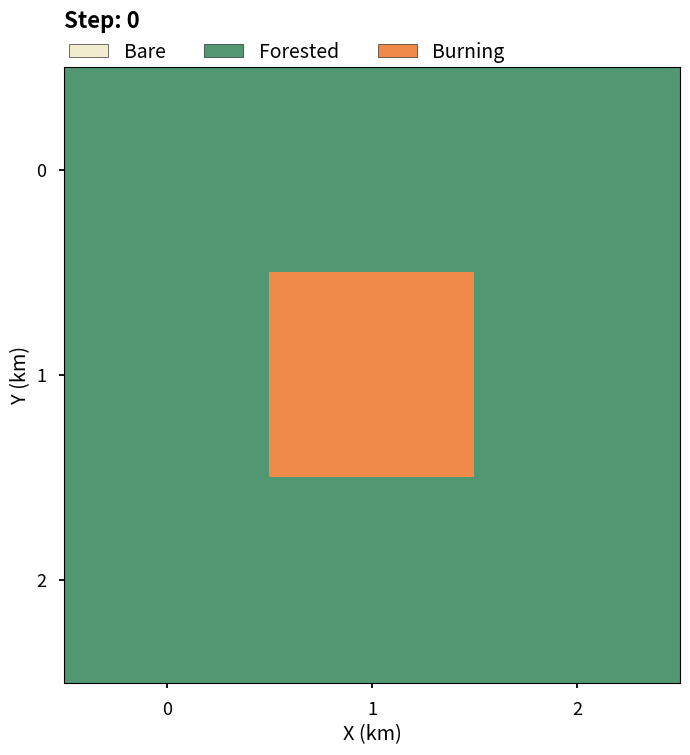

Write Python code to recreate this figure. (Note: this script raises an exception after producing the figure.)
#!/usr/bin/env python3
"""
lab01.py

Author : Lara Tobias-Tarsh
Last Modified : 9/16/24

The lab demonstrates how the principle of universality can be used to simulate a 
number of scenarios, in this case the spread of forest fires or diseases. The model
implemented in this script represents the fire or disease as an nx by ny rectangular grid.

In each simulation, the grid is initialised by either starting a single cell, or starting
a random number of cells bare and on fire, depending on user input. To allow as much reproducability
as possible, the initial conditions can be passed a value to initiate a predefined random number generator.
The fire spread itself is more stochastic, and is does not have the same pseudo-stochatsic charateristics.

Running this file will create 4 directories containing figures for the simulation with the following figures:
    * q1_3x3_forest
        - Matrix plots of the fire at each step for a 3 x 3 grid (Figure 1 in report)
    
    * q1_3x5_forest
        - Matrix plots of the fire at each step for a 3 x 5 grid (Figure 2 in report)
    
    * q2_500x250_disease
        - Heatmap panels describing the evolution of a disease for a 
        500 x 250 grid, varying the mortality rate and early vaccine rate (Figures 4 & 6 in report)
        - Twin axes plots describing the final state of the population for each experiment, both varying 
        the mortality rate and early vaccine rate (Figures 3 & 5 in the report)
    
    * q2_500x250_forest
        - Heatmap panels describing the evolution of a wildfire for a 
        500 x 250 grid, varying the probability of spread and initial forest density (Figures 8 & 10 in report) 
        - Twin axes plots describing the final state of the population for 
        each experiment, both varying the mortality rate and early vaccine rate (Figures 7 & 9 in report)

To execute the experiments in file, which correspond to the questions in Lab 1, simply run:

```
python3 lab01.py
```
"""
#############
## IMPORTS ##
#############
from pathlib import Path
import numpy as np
import matplotlib.pyplot as plt
from matplotlib.colors import ListedColormap
from matplotlib.patches import Patch
from matplotlib.colors import LinearSegmentedColormap
plt.style.use('seaborn-v0_8-talk')

#############
## GLOBALS ##
#############
# define location to save figures
OUTPATH = '/Users/laratobias-tarsh/Documents/fa24/clasp410tobiastarsh/labs/lab01/figures'

# STATE VARIABLES FOR EACH CELL
DEAD = 0        # cell dies, always constant
IMMUNE = 1      # cell is immune, or corresponds to a bare forest cell
HEALTHY = 2     # cell is healthy and not immune, or forested
SPREADING = 3   # cell is infected with disease or on fire (it can spread)

# set colormaps, chosen to be somewhat colorblind frindly
DISEASE_CMAP = {
        'Dead' : '#6C6061',
        'Immune' : '#F1ECCE',
        'Healthy' : '#519872',
        'Sick'  : '#F08A4B'
}
FOREST_CMAP = {
        'Bare' : '#F1ECCE',
        'Forested' : '#519872',
        'Burning'  : '#F08A4B'
}

###############
## FUNCTIONS ##
###############

def progress_heatmaps(hmap_arr,p_spreads,run_name,ext,title,ylab='spread',colormap='Greys',vmax=1.0):
    """
    Helper function to plot and format each panel for the
    progress heatmaps shown in the report for questions 2 and 3.
    These are inspired by hovmoller diagrams commonly used in meteorology.

    NOTE: these heatmaps will not be perfectly reproducible, as they
    describe the evolution of each state variable with time. As a result
    they are significantly more impacted by the pseudo-stochastic nature
    of the model than the summary plots that analyse the final state of 
    the model grid. 
    
    This is especially relevant for "flare ups", where a
    the fraction of cells in a given state falls below the discernable
    range of the colorbar for a number of iterations, as the fraction of
    the grid in that state is extremely small, however this number then
    increases briefly later in time, causing it to appear as a blip like
    feature on the heatmap. In these cases, there is always at least one
    cell in the state variable, but the fractions are so small that adjusting
    the colorbar to capture ALL miniscule fluctuations in the proportion of a 
    large grid in a given state would be near impossible.

    Getting these to format with gridspec was a nightmare, so I 
    decided to just make single panel plots for my own sanity.

    Parameters
    ----------
    hmap_arr : np.ndarray
        multidimensional array containing the simulation progress
        this is created in the question 2 and 3 functions.
    p_spreads : arrayLike
        spread probabilities used to label the axes
    run_name : str
        path to which to save each figure panel
    ext : str
        string used to save each panel
    title : str
        title for plot
    ylab : str
        probability being varied for ylabel
    colormap : str or LinearSegmentedColormap
        matplotlib colormap to use in figure
    vmax : float
        max of plot (used if hard to read)

    Returns
    -------
    None
    """
    # FIGURE 3: heatmaps for each timestep and probability of spread
    fig, ax = plt.subplots(1,1,figsize=(10,6))
    # imshow data, scaling to fit the figure   
    contour = ax.imshow(hmap_arr,cmap=colormap,vmax=vmax,vmin=0.0,aspect='auto')
    # create colorbar
    cbar = plt.colorbar(contour,ax=ax,orientation='vertical',pad=0.01)
    cbar.set_label(label='Proportion of Total Grid Cells',weight='bold',labelpad=-20)
    # set the colorbar labels from 0 to max, not intermediate ticks
    cbar.set_ticks((0.0,vmax),labels=('0.0',f'{vmax:.3f}'))

    # set y ticks
    ax.set_yticks(np.arange(0,11,1),labels=p_spreads)

    # set axes labels
    ax.set_ylabel(f'{ylab.title()}',fontsize=12,fontweight='bold')
    ax.set_xlabel('Number of Iterations',fontsize=12,fontweight='bold')

    # loop through and make axes bold and pretty
    for axis in ['top','bottom','left','right']:
        ax.spines[axis].set_linewidth(2)
    # make labels bold
    # increase tick width
    ax.tick_params(width=2)

    # set title
    ax.set_title(title,fontsize=16,fontweight='bold',loc='left')
    # set tight layout
    fig.tight_layout()
    fig.savefig(f'{OUTPATH}/{run_name}/{ext}.png')

def format_twin_axes(axis,twin_axis,lines,ylabels,xlabel,left_title=None,right_title=None):
    """
    Helper function to nicely format twin axes and avoid lots of
    ugly boilerplate code in the plotting sections. Designed to be
    portable across many applications.

    Does not support more than one axes twin because i am morally
    opposed to doing this and it is not readable or interpretable.

    Note, contains a local function to make extra axes invisible called
    make_patch_spines_invisible(). This is documented in the local function.

    Inspiration for this function is from this Stack Exchange post:
    https://stackoverflow.com/questions/58337823/matplotlib-how-to-display-and-position-2-yaxis-both-on-the-left-side-of-my-grap

    Parameters
    ----------
    axis : mpl.axes
        main axes object for figure
    twin_axis : mpl.axes
        axes object with twin y axis
    ylabels : list(str)
        list of labels to assign to each axis twin
    xlabel : str
        label for the common x axis
    left_title : str
        main title for the figure
    right_title : str
        additional title formatted on the right of the figure
        used here for listing fixed probabilities in the simulation.

    Returns
    -------
    None

    """
    def make_patch_spines_invisible(ax):
        """
        Local helper function to make extra axes spines invisible and give
        more control over formatting.

        Parameters
        ----------
        ax : mp.axes
            axis to hide spines on
        """
        ax.set_frame_on(True)
        ax.patch.set_visible(False)
        for sp in ax.spines.values():
            sp.set_visible(False)

    labkw = dict(size=14,weight='bold') # dictionary formats the axes labels to look nice
    tkw = dict(size=4, width=3) # dictionary formats the tick labels to look good

    # first hide all the spines on each axis so they can be manually recreated more nicely
    make_patch_spines_invisible(axis)
    make_patch_spines_invisible(twin_axis)

    # move the y twin next to the original y axis
    axis.spines["left"].set_position(("axes", -0.01))
    twin_axis.spines["left"].set_position(("axes", -0.1))

    # turn the original bottom axes back on
    axis.spines['bottom'].set_visible(True)
    # make spines bold because it looks pretty
    axis.spines['bottom'].set_linewidth(3)
    # make spines grey because it looks pretty
    tkw = dict(size=4, width=3) # dictionary formats the tick labels to look good
    axis.tick_params(axis='x', colors="#3b3b3b", **tkw)
    axis.spines['bottom'].set_color("#3b3b3b")
    axis.xaxis.label.set_color("#3b3b3b")
    # set the xlabel
    axis.set_xlabel(f'{xlabel}',c="#3b3b3b",**labkw)


    # now, loop over the axes and format nicely
    for ax,line,ylab in zip([axis,twin_axis],lines,ylabels):
        # turn on the axes as appropriate
        ax.spines["left"].set_visible(True)
        ax.yaxis.set_label_position('left')
        ax.yaxis.set_ticks_position('left')

        # make the axes thicker bc it looks pretty
        ax.spines['left'].set_linewidth(3)

        # set the colors and ticks to match the lines
        ax.spines['left'].set_color(line.get_color())
        ax.yaxis.label.set_color(line.get_color())
        ax.tick_params(axis='y', colors=line.get_color(), **tkw)

        # set the x label and y label to match the lines
        ax.set_ylabel(ylab,c=line.get_color(), **labkw)
        
        # force axes to start at 0
        ax.set_xlim(left=0)
        ax.set_ylim(bottom=0)

    # set titles
    if left_title:
        axis.set_title(f'{left_title}',fontsize=19,fontweight='bold',loc='left',x=-0.1,y=1.07)
    if right_title:
        axis.set_title(f'{right_title}',fontsize=18,fontweight='bold',loc='right',y=1.07,c="#3b3b3b")

    # plot legend
    legend_props = {"size" : 14, "weight" : 'bold'}
    axis.legend(lines, [l.get_label() for l in lines], frameon=False, labelcolor='#3b3b3b',
                loc='upper left',prop=legend_props,bbox_to_anchor=(-0.12,1.079),ncols=2)
        
def spread(matrix, p_spread, p_death):
    """
    function finds the indices of all adjacent cells to the burning/infectious cell.

    Uses concept of universality again through the decide_fate() function which can
    be used to either kill/immunise a cell that is spreading, or infect/not infect
    a neighbouring cell.

    Accesses state variables at the top of the file to set values.

    Parameters
    ----------
    matrix : np.ndarray
        multidimensional array representing the model grid
    p_spread : float
        probability that the fire/disease will spread to a neighbour
    p_death : float
        probability that a burning/infected cell will die

    Returns
    -------
    next_matrix : np.ndarray
        multidimensional array representing the model grid at the next state
     
    """
    next_matrix = matrix.copy() # copy the current state so this can be edited
    
    # get the size of the matrix to check boundary conditions
    m, n= np.array(matrix.shape)

    # loop over cells which are "spreaders"
    for i,j in np.argwhere(matrix==SPREADING):
        # if the position is not on the border, and it is a tree
        if i > 0:
            if matrix[i-1,j] == HEALTHY:
                # use p_die parameter to roll dice for probability of spread, immune to not burn, dead to burn
                next_matrix[i-1,j] = SPREADING if np.random.rand() < p_spread else HEALTHY
        
        # if the position is not on the border, and it is a tree
        if i+1 < m:
            if matrix[i+1,j] == HEALTHY:
                # assign copy spreader value
                next_matrix[i+1,j] = SPREADING if np.random.rand() < p_spread else HEALTHY
        
        # if the position is not on the border, and it is a tree
        if j > 0:
            if matrix[i,j-1] == HEALTHY:
                # use p_die parameter to roll dice for probability of spread, immune to not burn, dead to burn
                next_matrix[i,j-1] = SPREADING if np.random.rand() < p_spread else HEALTHY
        
        # if the position is not on the border, and it is a tree
        if j+1 < n:
            if matrix[i,j+1] == HEALTHY:
                # use p_die parameter to roll dice for probability of spread, immune to not burn, dead to burn
                next_matrix[i,j+1] = SPREADING if np.random.rand() < p_spread else HEALTHY
    
        # finally, decide fate of the spreader cell
        next_matrix[i,j] = DEAD if np.random.rand() < p_death else IMMUNE
    # return new state of fire
    return next_matrix

def full_simulation(matrix, p_spread, p_death=0.0, vis=None, cmap=FOREST_CMAP):
    """
    Executes a full simulation of a forest fire/disease event by
    running a while loop to check if any burning/sick cells
    exist in the simulation, executing a spread sequence if they
    do. 
    
    The proportion of cells in each state are calculated at
    the end of each iteration and saved in a list, which is 
    more memory efficient than storing the entire grid, though
    for verification purposes, each step can be visualised  and 
    saved to disk desired.

    Parameters
    ----------
    matrix : np.ndarray
        2D array describing the initial state of the simulation grid
    p_spread : float
        probability the fire will spread
    p_death : float
        probability an infected cell will die
        defaults to 0.0 (aka wildfire configuration)
    vis : str
        if visualisations of the grid are desired, pass 
        the run name to save the file under.
    cmap : dict
        colormap for visualising the data if vis is passed
        to the function.

    Return
    ------
    state_0 : list
        proportion of grid with state variable DEAD at each step
        note this list is empty and redundant in forest fire configuration
    state_1 : list
        proportion of grid with state variable IMMUNE at each step
    state_2 : list
        proportion of grid with state variable HEALTHY at each step
    state_3 : list
        proportion of grid with state variable SPREADING at each step
    """
    # set up a counter to check iterations until break condition is met
    # note that because the simulation is initialised externally, counter
    # starts at 1, as t=0 has already passed.
    count = 1

    # initialise lists to store proportion of cells in each state
    # note that for the forest fire configuration, state_0 will be an empty list
    state_0, state_1, state_2, state_3 = [], [], [], []
    # now, run while loop until condition to break (no burning cells) is met
    while SPREADING in matrix:
        matrix = spread(matrix,p_spread,p_death)
        # if visualisation exists, run visualise the model at each iteration
        if vis:
            # ensure a colormap exists
            visualise_current_state(matrix,f'Step: {count}',vis,f'unit_test_step-{count:.1f}',cmap)

        # calculate and save proportion of the cells in each state for plotting
        state_0.append((np.size(matrix[matrix == DEAD])/(np.size(matrix))))
                    
        state_1.append((np.size(matrix[matrix == IMMUNE])/(np.size(matrix))))

        state_2.append((np.size(matrix[matrix == HEALTHY])/(np.size(matrix))))   
                    
        state_3.append((np.size(matrix[matrix == SPREADING])/(np.size(matrix))))

        # iterate counter
        count +=1
    
    return state_0, state_1, state_2, state_3

def initialise_simulation(ni,nj,p_start,p_bare=0.0,generator=None):
    """
    Function initialises forest fire/disease spread simulation based on a set of 
    probabilities for the initial state of the grid.

    Accesses global state variables to initialise the simulation.

    Parameters
    ----------
    ni : int
        size of matrix in the x dimension
    nj : int
        size in the y dimension
    p_start : float or Tuple
        probability that the cell starts as a spreader (e.g. fire/sick).
        if tuple, fire is started only at that location.
    p_bare : float
        probability that the cell starts bare/immune
        defaults to 0 (e.g. no bare spots)
    generator : int
        integer to initialise a random generator to 
        ensure repeatable initial conditions
    Returns
    -------
    initial_matrix : np.ndarray
        2D array with initial state of the simulation

    """
    # generate healthy forest/population
    initial_matrix = np.zeros((ni,nj),dtype=int) + HEALTHY

    # create bare spots/immunity
    if isinstance(generator,int):
        # create and pass a random generator to ensure initial conditions are always the same
        # note that to prevent these probabilities being identical to the start probabilites
        # the generator is incremented by 5.
        rng = np.random.default_rng(generator+5)
        # set some "random" cells to bare
        isbare = rng.random((ni,nj)) < p_bare
        initial_matrix[isbare] = IMMUNE
    else:
        # no generator, just start randomly based on p_bare
        isbare = np.random.rand(ni,nj) < p_bare
        initial_matrix[isbare] = IMMUNE
    
    # start some fires
    if isinstance(p_start,tuple):
        # index at specified tuple index to start fire
        initial_matrix[p_start] = SPREADING
    else:
        if isinstance(generator,int):
            # create and pass a random generator to ensure initial conditions are always the same
            rng = np.random.default_rng(generator)
            # start some "random" fires/infect some randos
            start = rng.random((ni,nj)) < p_start
            initial_matrix[start] = SPREADING
        else:
            # no generator, just start randomly based on p_start
            start = np.random.random((ni,nj)) < p_start
            initial_matrix[start] = SPREADING

    
    # return initial state of the simulation
    return initial_matrix

def visualise_current_state(matrix,title,run_name,exten,cmap):
    """
    Function visualises the forest fire spread, mostly
    used for testing purposes, and writes it to file.

    Parameters
    ----------
    matrix : np.ndarray
        matrix at a given step in the simulation
    title : str
        string to use as title for the figure
    run_name : str
        used to construct the path to the file
    exten : str
        extension used in filename

    Returns
    -------
    None
    """
    # Generate our custom segmented color map for this project (chosen to be colorblind friendly).
    colormap = ListedColormap([val for val in cmap.values()])
    fig, ax = plt.subplots(1, 1,figsize=(12,8)) # set up the figure
    # NOTE: need to fix such that range automatically adjusts on colorbar
    contour = ax.matshow(matrix, vmin=1, vmax=3,cmap=colormap) # plot the forest
    
    ax.set_title(f'{title}',loc='left',fontsize=16,fontweight='bold',y=1.05) # set title
    ax.set_xlabel('X (km)')  # Label X/Y assuming km.
    ax.xaxis.set_ticks_position('bottom') # move xticks to bottom
    ax.set_ylabel('Y (km)')


    # spoof elements for a legend
    legend_elements = [Patch(facecolor=value, edgecolor='k', label = key) for key, value in cmap.items()]
    ax.legend(handles=legend_elements, ncols=4,frameon=False,loc='upper left',bbox_to_anchor=(-0.02,1.07),fontsize=14)

    # make directory to save plots if it doesn't already exist
    Path(f'{OUTPATH}/{run_name}').mkdir(parents=True, exist_ok=True)
    # save the figure at each iteration
    fig.savefig(f'{OUTPATH}/{run_name}/{exten}.png')

def question_one(nx,ny):
    """
    Simulation for question 1, which is a 3x3 test forest

    This utilises the "testing" parameter in initialsie_simulation() to
    start the fire at the center cell

    Parameters
    ----------
    nx : int
        number of cells in the simulation grid in x-direction
    ny : int
        number of cells in the simulation grid in y direction

    Returns
    --------
    None

    Figures
    --------
    visualises the simulation in individual panels at each iteration.
    """
    # set path to save file
    run_name = f'q1_{nx}x{ny}_forest' # directory name to save figures

    # define probability of spread
    prob_spread=1.0

    # initialise forest, start fire at middle location
    start = (nx//2,ny//2)
    current_state = initialise_simulation(nx,ny,start)
    
    visualise_current_state(current_state,'Step: 0',run_name,'unit_test_step-0',FOREST_CMAP)
    # run forest fire simulation. 
    # do not store output (proprotion of cells in each state) as is not needed so use _
    _ = full_simulation(current_state,prob_spread,vis=run_name)

def question_two(nx,ny,fixed_prob=0.0,prob_to_vary='spread'):
    """
    Function to solve the simulations for Question 2: how does the spread of wildfire depend on the
    probability of spread of fire and initial forest density?. 

    In order to do this, we vary either the probability of the fire spreading, or the probability
    that a given cell is bare at the start of the simulation by iterating over an array of 
    probabilities for either p_bare or p_spread.

    Parameters
    ----------
    nx : int
        number of cells in the x direction to initialise the matrix
    ny : int
        number of cells in the y direction to initialise the matrix
    fixed_prob : float
        the fixed probability to use
        Defaults to 1.0, assigned to the variable not being changed
    prob_to_vary : string
        name of the probability to vary 
        Defaults to 'spread', but can be either 'spread' or 'bare'

    Returns
    -------
    None

    Figures
    -------    
    Generates dual axes plots of the forest evolution with time and 
    generates heatmaps to explore timeseries evolution of each simulation with
    varying probbabilities.
    """
    # Set globals for this run
    p_variable = np.arange(0.0,1.1,0.1) # array of probabilities to iterate over
    prob_start = 0.01 # start fire based on pseudo-random seeding probabilities
    # arbitrary integer passed to random number generator, used to ensure repeatable initial conditions
    gen_int = 2021 
    
    run_name = f'q2_{nx}x{ny}_forest' # directory name to save figures
    # make directory to save plots if it doesn't already exist
    Path(f'{OUTPATH}/{run_name}').mkdir(parents=True, exist_ok=True)
    
    # initialise empty dictionaries for forested, bare and burned
    forested_dict, bare_dict, burning_dict = {}, {}, {}

    # catch exceptions to the prob to vary function - allows simple if else syntax later on
    if prob_to_vary not in {'spread','bare'}:
        raise(ValueError(f'prob_to_vary: {prob_to_vary} is invalid. Choose from "spread" or "bare"'))

    # iterate over the variable array of probabilities
    for vary in p_variable:
        if prob_to_vary == 'spread':
            # keep initial conditions constant with fixed_prob    
            current_state = initialise_simulation(nx,ny,prob_start,fixed_prob,generator=gen_int)
            # vary the probability of spread
            # underscore used because there is no need to save proportion dead for wildfire
            _, prop_bare, prop_forest, prop_burn = full_simulation(current_state,vary)
        else:
            # vary initial conditions (proportion of forest burned) using vary
            current_state = initialise_simulation(nx,ny,prob_start,vary,generator=gen_int)
            # hold the probability of spread constant
            # underscore used because there is no need to save proportion dead for wildfire
            _, prop_bare, prop_forest, prop_burn = full_simulation(current_state,fixed_prob)

        # save to dictionaries for easy access later in plotting sequence            
        forested_dict[f'{vary:.1f}'] = prop_forest # key indicates probability of spread
        bare_dict[f'{vary:.1f}'] = prop_bare # key indicates probability of spread
        burning_dict[f'{vary:.1f}'] = prop_burn # key indicates probability of spread
    
    #----------#    
    # PLOTTING #
    #----------#
    # calculate important quantities for plotting
    p_spreads = np.array(list(forested_dict.keys()),dtype=float)
    niters = [len(value) for key,value in forested_dict.items()] # assume all are same length
    # calculate the proportion of the forest burned at the end (final bare - inital bare)
    prop_burned = [(value[-1]-value[0]) for key,value in bare_dict.items()]
    init_bare = [value[0] for key,value in bare_dict.items()]

    if prob_to_vary == 'spread':
        # FIGURE 1: Probability the fire will spread/starts bare vs the number of iterations
        # for the fire to burn out fully
        fig1, ax1 = plt.subplots(1,1,figsize=(12,8))  # set up figure and axes

        p1 = ax1.plot(p_spreads,niters,'-o',label='Time for Fire to Spread',c='#6F8FAF',lw=3)
        
        # set up second, dual y axis
        ax2 = ax1.twinx()
        p2 = ax2.plot(p_spreads,prop_burned,'-o',label='Fraction Burned',c="#CC8899",lw=3)

        # labels to pass to formatting function
        ax1_xlab = 'Probability of Fire Spreading'
        ax1_ylab = 'Number of Iterations'
        ax2_ylab = 'Fraction of Forest Burned'
        ax_title_left = 'Probability of Spread Impact on Wildfire Evolution'
        ax_title_right = f'p_bare: {fixed_prob}'

        # call format function to make it look pretty
        format_twin_axes(ax1,ax2,[p1[0],p2[0]],[ax1_ylab,ax2_ylab],ax1_xlab,ax_title_left,ax_title_right)
        
        # make everything fit on plot nicely
        fig1.tight_layout()
        fig1.savefig(f'{OUTPATH}/{run_name}/prob_spread_vs_niters.png')
    else:
        fig1, ax1 = plt.subplots(1,1,figsize=(12,8))  # set up figure and axes
        p1 = ax1.plot(init_bare,niters,'-o',label='Time for Fire to Spread',c='#6F8FAF',lw=3)
        
        # create twin axes to show additional info on same plot
        ax2 = ax1.twinx()
        p2 = ax2.plot(init_bare,prop_burned,'-o',label='Fraction Burned',c="#CC8899",lw=3)

        # labels to pass to formatting function
        ax1_xlab = 'Fraction of Forest Bare at Initialization'
        ax1_ylab = 'Number of Iterations'
        ax2_ylab = 'Fraction of Forest Burned'
        ax_title_left = 'Initial Forest Density Impact on Wildfire Spread'
        ax_title_right = f'p_spread: {fixed_prob}'

        # call format function to make it look pretty
        format_twin_axes(ax1,ax2,[p1[0],p2[0]],[ax1_ylab,ax2_ylab],ax1_xlab,ax_title_left,ax_title_right)

        # make everything fit on plot nicely
        fig1.tight_layout()
        fig1.savefig(f'{OUTPATH}/{run_name}/prob_bare_vs_niters.png')
    

    # FIGURE 3: heatmaps for each timestep and probability of spread
    # NOTE: need to improve formatting and visuals
    fig3, ax3 = plt.subplots(3,1,figsize=(8,14),sharey=True)
    # construct heatmap shapes
    hmap_length = np.max(niters)  # longest number of iterations wide
    hmap_width = len(p_spreads) # one row for each probability of spread

    # initialise 3D array to store proportions for each state
    hmap_arr = np.zeros((3,hmap_length,hmap_width),dtype=float)
    # populate hmap_arr with probabilities
    for row,(forest,bare,burn) in enumerate(zip(forested_dict.values(),
                                                bare_dict.values(),burning_dict.values())):
        
        hmap_arr[0,:len(forest),row] = forest # fill the forest part of the array
        hmap_arr[1,:len(bare),row] = bare # fill the bare part of the array
        hmap_arr[2,:len(burn),row] = burn # fill the burning part of the array

    # heatmaps for each timestep and probability of spread
    # generate colormap corresponding to color used in line plot
    # Edit this gradient at https://eltos.github.io/gradient/#FFFFFF-648FFF (cool site!)
    cmap_forest = LinearSegmentedColormap.from_list('forested',(
    (0.000, (1.000, 1.000, 1.000)),
    (1.000, (0.271, 0.506, 0.380))))
    progress_heatmaps(hmap_arr[0,:,:].T,p_spreads,run_name,f'{prob_to_vary}_heatmap_forest',
                      'Proportion Forested',ax1_xlab,cmap_forest)
    
    cmap_bare = LinearSegmentedColormap.from_list('bare', (
    (0.000, (1.000, 1.000, 1.000)),
    (1.000, (0.682, 0.643, 0.400))))
    progress_heatmaps(hmap_arr[1,:,:].T,p_spreads,run_name,f'{prob_to_vary}_heatmap_bare',
                      'Proportion Bare',ax1_xlab,cmap_bare)
    
    cmap_burn = LinearSegmentedColormap.from_list('burning', (
    (0.000, (1.000, 1.000, 1.000)),
    (0.0001, (1.000, 0.922, 0.847)), # trying to help show very small proportion infected
    (1.000, (0.996, 0.380, 0.000))))
    progress_heatmaps(hmap_arr[2,:,:].T,p_spreads,run_name,f'{prob_to_vary}_heatmap_burn',
                      'Proportion Burning',ax1_xlab,cmap_burn,vmax=0.005)
    
def question_three(nx,ny,fixed_prob=0.0,prob_to_vary='death',prob_spread=1.0):
    """
    Function to solve the simulations for Question 2: how does the spread of wildfire depend on the
    probability of spread of fire and initial forest density?. 

    In order to do this, we vary either the probability of the fire spreading, or the probability
    that a given cell is bare at the start of the simulation by iterating over an array of 
    probabilities for either p_bare or p_spread.

    Parameters
    ----------
    nx : int
        number of cells in the x direction to initialise the matrix
    ny : int
        number of cells in the y direction to initialise the matrix
    fixed_prob : float
        the fixed probability to use
        Defaults to 1.0, assigned to the variable not being changed
    prob_to_vary : string
        name of the probability to vary 
        Defaults to 'spread', but can be either 'spread' or 'bare'

    Returns
    -------
    None

    Figures
    -------    
    Generates dual axes plots of the forest evolution with time and 
    generates heatmaps to explore timeseries evolution of each simulation with
    varying probbabilities.
    """
    
    # Set globals for this run
    p_variable = np.arange(0.0,1.1,0.1) # array of probabilities to iterate over
    prob_start = 0.01 # start fire based on pseudo-random seeding probabilities
    prob_spread = 1.0 # set probability of spread at arbitrary 1.0 to eliminate noise
    gen_int = 2021 # arbitrary integer to initialise numpy's random number generator
    
    run_name = f'q2_{nx}x{ny}_disease' # directory name to save figures
    # make directory to save plots if it doesn't already exist
    Path(f'{OUTPATH}/{run_name}').mkdir(parents=True, exist_ok=True)
    
    # initialise empty dictionaries for forested, bare and burned
    dead_dict, immune_dict, healthy_dict, spreading_dict = {}, {}, {}, {}

    # catch exceptions to the prob to vary function
    if prob_to_vary not in {'death','vaccination'}:
        raise(ValueError(f'prob_to_vary: {prob_to_vary} is invalid. Choose from death or vaccination'))

    # iterate over the array of probabilities
    for vary in p_variable:
        if prob_to_vary == 'death':
            # keep initial conditions constant with fixed_prob    
            current_state = initialise_simulation(nx,ny,prob_start,fixed_prob,generator=gen_int)
            # vary the mortality rate
            dead_list, immune_list, healthy_list, sick_list = full_simulation(current_state,prob_spread,vary)
        else:
            # vary initial conditions (early vax rate)
            current_state = initialise_simulation(nx,ny,prob_start,vary,generator=gen_int)
            # keep death rate constant with fixed_prob
            dead_list, immune_list, healthy_list, sick_list = full_simulation(current_state,prob_spread,fixed_prob)   
                    
        dead_dict[f'{vary:.1f}'] = dead_list # key indicates probability of spread
        immune_dict[f'{vary:.1f}'] = immune_list # key indicates probability of spread
        spreading_dict[f'{vary:.1f}'] = sick_list # key indicates probability of spread
        healthy_dict[f'{vary:.1f}'] = healthy_list # key indicates probability of spread 

    #----------#
    # PLOTTING #
    # ---------#
    tkw = dict(size=4, width=3) # dictionary formats the tick labels to look good
    legend_props = {"size" : 14, "weight" : 'bold'} # dictionary to format the legends

    p_spreads = np.array(list(dead_dict.keys()),dtype=float)
    # find the number of iterations for each simulation at its' probability of spread
    niters = [len(value) for key,value in dead_dict.items()] # assume all are same length

    # calculate the proportion of the population dead at end
    prop_dead = [value[-1] for key,value in dead_dict.items()]
    # calculate proportion immune at end
    prop_immune = [value[-1] for key,value in immune_dict.items()]
    prop_alive = [value[-1] for key,value in healthy_dict.items()]
    survival_rate = [sum(nums) for nums in zip(prop_immune,prop_alive)]
    
    fig1, (ax1,ax2) = plt.subplots(2,1,figsize=(12,10),sharex=True)           # set up figure and axes
    # now plot duration on line plot
    ax1.plot(p_spreads,niters,'-o',label='Disease Duration',c="#FFB000",lw=3)
    ax1.legend(frameon=False, labelcolor='#3b3b3b',
                loc='upper left',prop=legend_props,bbox_to_anchor=(-0.09,1.147),ncols=2)
    # now plot each state at end of simulation on line plot
    ax2.plot(p_spreads,prop_alive,'-o',label='No Immunity',lw=3,c="#DC267F")
    ax2.plot(p_spreads,prop_immune,'-o',label='Immune',lw=3,c="#785EF0")
    ax2.plot(p_spreads,prop_dead,'-o',label='Dead',lw=3,c="#648FFF")
    ax2.plot(p_spreads,survival_rate,'--',label='Total Surviving',lw=3,c="#FE6100")
    ax2.legend(frameon=False, labelcolor='#3b3b3b',
                loc='upper left',prop=legend_props,bbox_to_anchor=(-0.09,1.147),ncols=4)


    if prob_to_vary == "death":
        # label the axes
        ax1.set_ylabel('Number of Iterations',fontsize=14,fontweight='bold',c='#3b3b3b')
        # label axes 
        ax2_xlabel = 'Mortality Rate' # save to be used again in later heatmap plot
        ax2.set_xlabel(ax2_xlabel,fontsize=14,fontweight='bold',c='#3b3b3b')
        ax2.set_ylabel('Fraction of Population',fontsize=14,fontweight='bold',c='#3b3b3b')

        # set titles
        ax1.set_title('Impact of Mortality Rate on Disease Duration',
                      fontsize=20,fontweight='bold',loc='left',x=-0.08,y=1.1)
        ax1.set_title(f'p_vax = {fixed_prob:.1f}\np_spread = {prob_spread:.1f}',fontsize=18,
                      fontweight='bold',loc='right',y=1.1,c="#3b3b3b")
        ax2.set_title('Impact of Mortality Rate on Final Immunity',
                      fontsize=20,fontweight='bold',loc='left',x=-0.08,y=1.1)
        
    if prob_to_vary == "vaccination":
        # label the axes
        ax1.set_ylabel('Number of Iterations',fontsize=14,fontweight='bold',c='#3b3b3b')
        # label axes 
        ax2_xlabel = 'Vaccination Rate' # save to be used again in later heatmap plot
        ax2.set_xlabel(ax2_xlabel,fontsize=14,fontweight='bold',c='#3b3b3b')
        ax2.set_ylabel('Fraction of Population',fontsize=14,fontweight='bold',c='#3b3b3b')

        # set titles
        ax1.set_title('Impact of Early Vaccination Rate on Disease Duration',
                      fontsize=20,fontweight='bold',loc='left',x=-0.08,y=1.1)
        ax1.set_title(f'p_death = {fixed_prob:.1f}\np_spread = {prob_spread:.1f}',fontsize=18,
                      fontweight='bold',loc='right',y=1.1,c="#3b3b3b")
        ax2.set_title('Impact of Early Vaccination Rate on Final Immunity',
                      fontsize=20,fontweight='bold',loc='left',x=-0.08,y=1.1)


    # loop over axes to complete formatting
    for ax in [ax1,ax2]:
        # disconnect the axes slightly
        ax.spines["left"].set_position(("axes", -0.01))
        ax.spines["bottom"].set_position(("axes", -0.005))
        # make axes bold and pretty, set color to dark grey
        ax.spines["left"].set_linewidth(3)
        ax.spines["left"].set_color("#3b3b3b")

        # format y ticks
        ax.yaxis.label.set_color("#3b3b3b")
        ax.tick_params(axis='y', colors="#3b3b3b", **tkw)
        # format x ticks
        ax.tick_params(axis='x', colors="#3b3b3b", **tkw)
        ax.spines['bottom'].set_color("#3b3b3b")
        ax.xaxis.label.set_color("#3b3b3b")
        ax.spines["bottom"].set_linewidth(3)
        # hide unwanted axes
        ax.spines["top"].set_visible(False)
        ax.spines["right"].set_visible(False)

        # force axes to start at 0
        ax.set_xlim(left=0)
    
    # set different scales for readability
    ax1.set_ylim(bottom=np.min(niters)-1)
    ax2.set_ylim(bottom=0)

    fig1.tight_layout(pad=3.0) # ensure adequate spacing between plots
    # make directory to save plots if it doesn't already exist
    Path(f'{OUTPATH}/{run_name}').mkdir(parents=True, exist_ok=True)
    fig1.savefig(f'{OUTPATH}/{run_name}/figure1_{prob_to_vary}.png')   

    # construct heatmap shapes
    hmap_length = np.max(niters)  # longest number of iterations wide
    hmap_width = len(p_spreads) # one row for each probability of spread

    # initialise 3D array to store proportions for each state
    hmap_arr = np.zeros((4,hmap_length,hmap_width),dtype=float)
    # populate hmap_arr with probabilities
    for row,(dead,immune,healthy,sick) in enumerate(zip(dead_dict.values(), immune_dict.values(),
                                                healthy_dict.values(), spreading_dict.values())):
        
        hmap_arr[0,:len(dead),row] = dead # fill the dead part of the array
        hmap_arr[1,:len(immune),row] = immune # fill the immune part of the array
        hmap_arr[2,:len(healthy),row] = healthy # fill the healthy part of the array
        hmap_arr[3,:len(sick),row] = sick # fill the sick part of the array
    

    # FIGURE 3: heatmaps for each timestep and probability of spread
    # generate colormap corresponding to color used in line plot
    # Edit this gradient at https://eltos.github.io/gradient/#FFFFFF-648FFF (cool site!)
    cmap_dead = LinearSegmentedColormap.from_list('dead',(
    (0.000, (1.000, 1.000, 1.000)),
    (1.000, (0.392, 0.561, 1.000))))
    progress_heatmaps(hmap_arr[0,:,:].T,p_spreads,run_name,f'{prob_to_vary}_heatmap_dead',
                      'Proportion Dead',ax2_xlabel,cmap_dead)
    
    cmap_immune = LinearSegmentedColormap.from_list('immune', (
    (0.000, (1.000, 1.000, 1.000)),
    (1.000, (0.471, 0.369, 0.941))))
    progress_heatmaps(hmap_arr[1,:,:].T,p_spreads,run_name,f'{prob_to_vary}_heatmap_immune',
                      'Proportion Immune',ax2_xlabel,cmap_immune)
    
    cmap_alive = LinearSegmentedColormap.from_list('alive', (
    (0.000, (1.000, 1.000, 1.000)),
    (1.000, (0.863, 0.149, 0.498))))
    progress_heatmaps(hmap_arr[2,:,:].T,p_spreads,run_name,f'{prob_to_vary}_heatmap_healthy',
                      'Proportion No Immunity',ax2_xlabel,cmap_alive)
    
    if prob_to_vary == "death":
        # note that with this colormap, when almost 0% of the grid is infected the virus may still be
        # spreading but the heatmap will not be able to show this well. Account for this by varying scale.
        cmap_infected = LinearSegmentedColormap.from_list('infected', (
        (0.000, (1.000, 1.000, 1.000)),
        (0.0000001, (1.000, 0.922, 0.847)), # trying to help show very small proportion infected
        (1.000, (0.996, 0.380, 0.000))))
        progress_heatmaps(hmap_arr[3,:,:].T,p_spreads,run_name,f'{prob_to_vary}_heatmap_infected',
                        'Proportion Infected',ax2_xlabel,cmap_infected,vmax=0.05)
    else:
        cmap_infected = LinearSegmentedColormap.from_list('infected', (
        (0.000, (1.000, 1.000, 1.000)),
        (0.0000001, (1.000, 0.922, 0.847)), # trying to help show very small proportion infected
        (1.000, (0.996, 0.380, 0.000))))
        progress_heatmaps(hmap_arr[3,:,:].T,p_spreads,run_name,f'{prob_to_vary}_heatmap_infected',
                        'Proportion Infected',ax2_xlabel,cmap_infected,vmax=0.01)

      
# run simulations for question 1
question_one(3,3)
question_one(3,5)

# run simulations for question 2
question_two(500,250,fixed_prob=0.0,prob_to_vary='spread')
question_two(500,250,fixed_prob=1.0,prob_to_vary='bare')

# run simulations for question 3
question_three(500,250,fixed_prob=0.0,prob_to_vary='death')
# in this simulation, we fix the probability of death at a low, but not
# zero level in order to differentiate the dynamics of disease spread from the
# forest fire model.
question_three(500,250,fixed_prob=0.3,prob_to_vary='vaccination')
